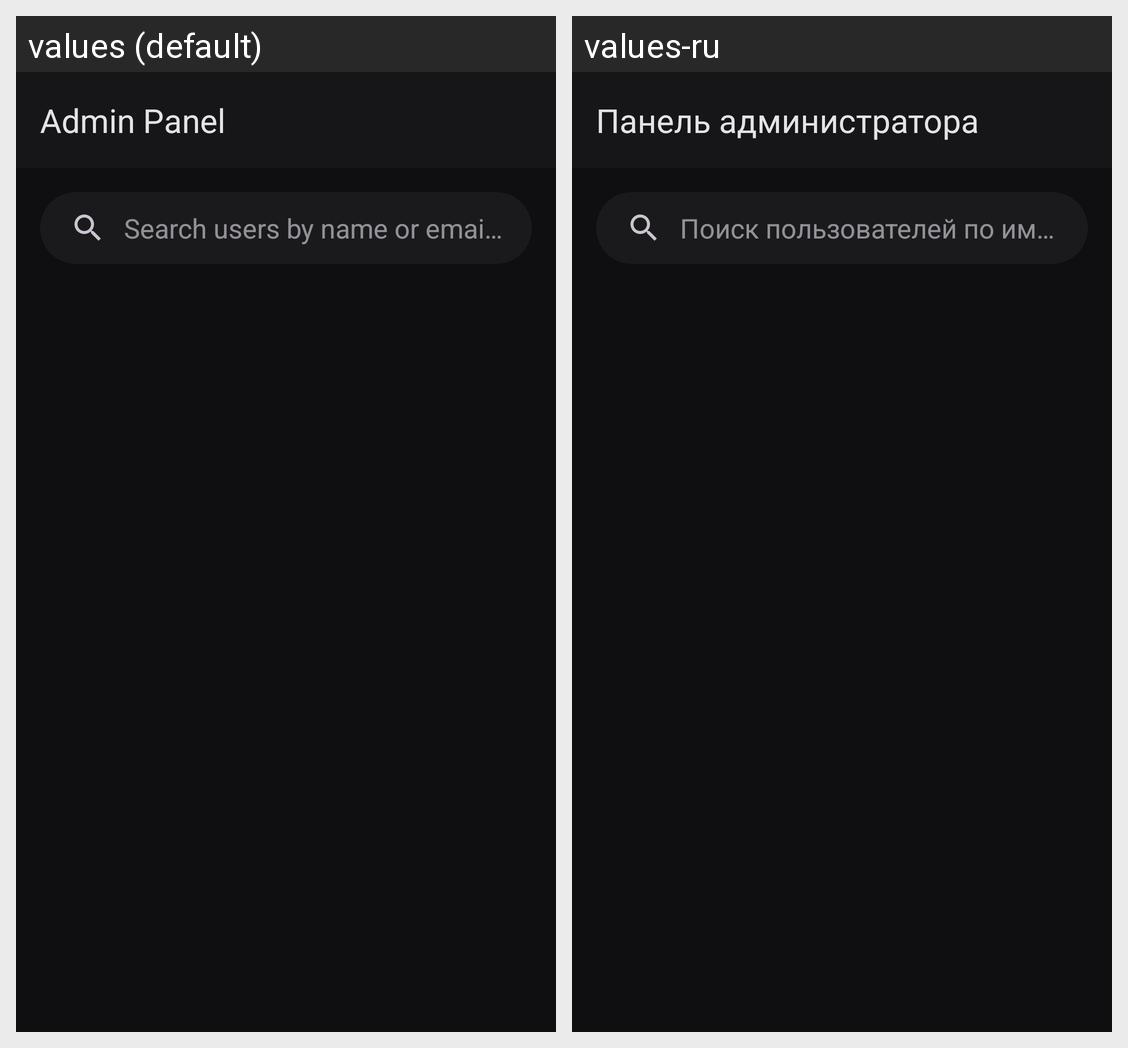

Translations of the strings shown on this Android screen, per locale in the grid:
Android screen res/layout/activity_admin.xml rendered under 2 locales, left to right: values (default), values-ru. Device: Nexus 5 (rendered at 1080×1920; each locale shown at half size, 540×960, under a caption strip naming it); theme Theme.BeatHouse.Splash.
Strings drawn on this screen, with the default value and each locale's value (text and hints the layout hard-codes, and strings that could not be matched under every locale, appear in the picture but are not listed):

admin_panel
  values: Admin Panel
  values-ru: Панель администратора

search_users
  values: Search users by name or email...
  values-ru: Поиск пользователей по имени или email...
